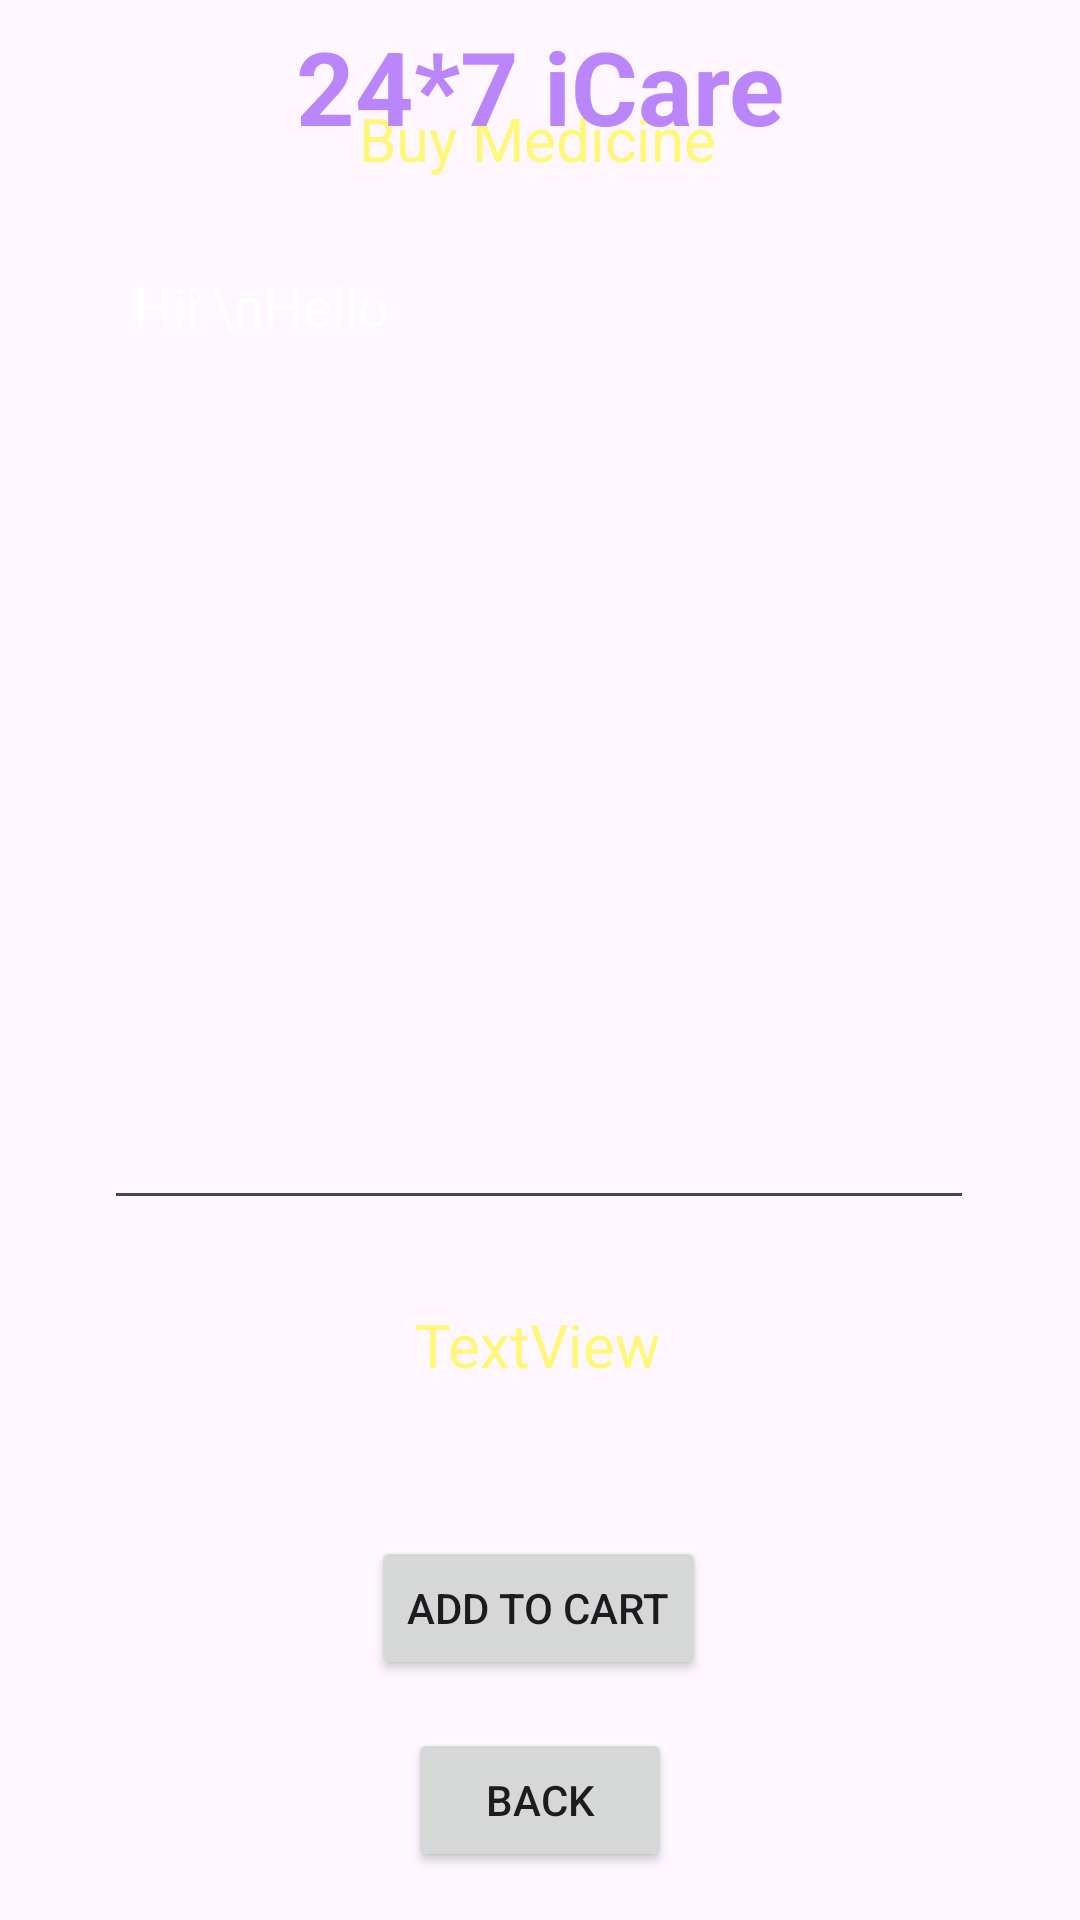

Produce the Android XML layout that renders to this screen, including the resource entries it uses.
<!-- AndroidManifest.xml: application theme Theme.HomePAge -->
<!-- res/layout/activity_buy_medicine_details.xml -->
<?xml version="1.0" encoding="utf-8"?>
<androidx.constraintlayout.widget.ConstraintLayout xmlns:android="http://schemas.android.com/apk/res/android"
    xmlns:app="http://schemas.android.com/apk/res-auto"
    xmlns:tools="http://schemas.android.com/tools"
    android:layout_width="match_parent"
    android:layout_height="match_parent"
    android:background="@drawable/back1"
    tools:context=".BuyMedicineDetailsActivity">

    <TextView
        android:id="@+id/textViewBMDPackageName"
        android:layout_width="wrap_content"
        android:layout_height="wrap_content"
        android:layout_marginTop="12dp"
        android:text="Buy Medicine"
        android:textColor="@color/yellowLight"
        android:textSize="20sp"
        app:layout_constraintEnd_toEndOf="parent"
        app:layout_constraintHorizontal_bias="0.497"
        app:layout_constraintStart_toStartOf="parent"
        app:layout_constraintTop_toBottomOf="@+id/textView_logo6"/>

    <TextView
        android:id="@+id/textView_logo6"
        android:layout_width="wrap_content"
        android:layout_height="wrap_content"
        android:layout_marginBottom="628dp"
        android:text="Delivery location: Pune"
        android:textSize="16sp"
        android:textColor="@color/colorWhite"
        android:textStyle="bold"
        app:layout_constraintBottom_toBottomOf="parent"
        app:layout_constraintEnd_toEndOf="parent"
        app:layout_constraintHorizontal_bias="0.497"
        app:layout_constraintStart_toStartOf="parent"
        app:layout_constraintTop_toBottomOf="@+id/textView_logo4"/>

    <TextView
        android:id="@+id/textView_logo4"
        android:layout_width="wrap_content"
        android:layout_height="wrap_content"
        android:text="24*7 iCare"
        android:textColor="@color/purple_200"
        android:textSize="34sp"
        android:textStyle="bold"
        app:layout_constraintBottom_toBottomOf="parent"
        app:layout_constraintEnd_toEndOf="parent"
        app:layout_constraintStart_toStartOf="parent"
        app:layout_constraintTop_toTopOf="parent"
        app:layout_constraintVertical_bias="0.00999999"/>

    <Button
        android:id="@+id/buttonBMDAddToCart"
        android:layout_width="wrap_content"
        android:layout_height="wrap_content"
        android:layout_marginBottom="16dp"
        android:text="Add To Cart"
        app:layout_constraintBottom_toTopOf="@+id/buttonBMDBack"
        app:layout_constraintEnd_toEndOf="parent"
        app:layout_constraintHorizontal_bias="0.498"
        app:layout_constraintStart_toStartOf="parent"/>

    <Button
        android:id="@+id/buttonBMDBack"
        android:layout_width="wrap_content"
        android:layout_height="wrap_content"
        android:layout_marginBottom="16dp"
        android:text="Back"
        app:layout_constraintBottom_toBottomOf="parent"
        app:layout_constraintEnd_toEndOf="parent"
        app:layout_constraintStart_toStartOf="parent"/>

    <EditText
        android:id="@+id/editTextTextBMDMultiline"
        android:layout_width="290dp"
        android:layout_height="327dp"
        android:layout_marginTop="20dp"
        android:editable="false"
        android:ems="10"
        android:gravity="start|top"
        android:inputType="textMultiLine"
        android:padding="10dp"
        android:text="Hii \nHello"
        android:textColor="@color/colorWhite"
        app:layout_constraintEnd_toEndOf="parent"
        app:layout_constraintHorizontal_bias="0.495"
        app:layout_constraintStart_toStartOf="parent"
        app:layout_constraintTop_toBottomOf="@+id/textViewBMDPackageName"
        tools:ignore="MissingConstraints" />

    <TextView
        android:id="@+id/textViewBMDTotalCost"
        android:layout_width="wrap_content"
        android:layout_height="wrap_content"
        android:layout_marginTop="28dp"
        android:text="TextView"
        android:textColor="@color/yellowLight"
        android:textSize="20sp"
        app:layout_constraintEnd_toEndOf="parent"
        app:layout_constraintHorizontal_bias="0.498"
        app:layout_constraintStart_toStartOf="parent"
        app:layout_constraintTop_toBottomOf="@+id/editTextTextBMDMultiline"/>




</androidx.constraintlayout.widget.ConstraintLayout>
<!-- resources referenced by this layout -->
<resources>
  <color name="colorWhite">#FFFFFF</color>
  <color name="purple_200">#FFBB86FC</color>
  <color name="yellowLight">#fff777</color>
  <style name="Theme.HomePAge" parent="Base.Theme.HomePAge" />
  <style name="Base.Theme.HomePAge" parent="Theme.Material3.DayNight.NoActionBar">
          
          
      </style>
</resources>
